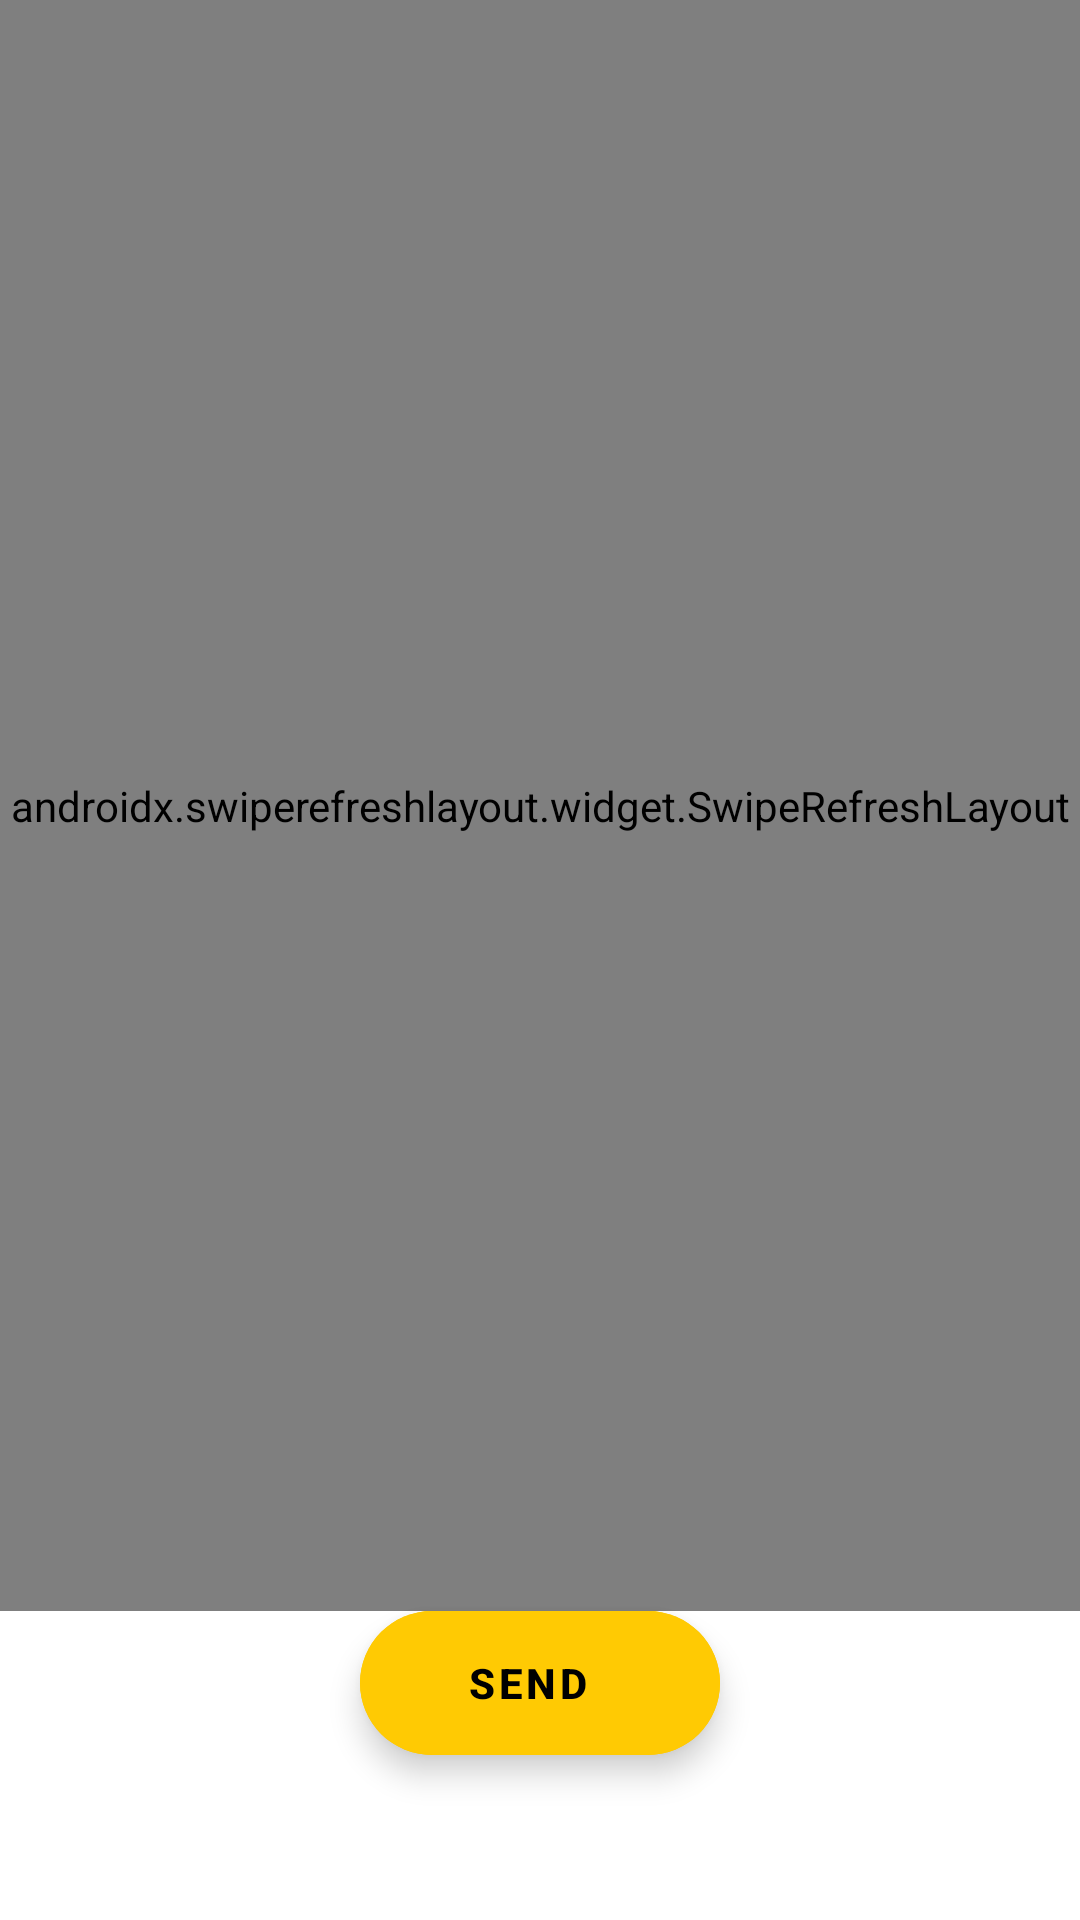

The Android layout XML behind this screen, and the referenced resources:
<!-- AndroidManifest.xml: application theme Theme.Nimantran.NoActionBar -->
<!-- res/layout/fragment_select_guest_for_card.xml -->
<?xml version="1.0" encoding="utf-8"?>
<layout xmlns:android="http://schemas.android.com/apk/res/android"
    xmlns:tools="http://schemas.android.com/tools"
    xmlns:app="http://schemas.android.com/apk/res-auto"
    tools:context=".ui.main.clientGifts.SelectGuestForGiftFragment">

    <data>
        <variable
            name="cardViewModel"
            type="com.example.nimantran.ui.main.addcard.TemplateCardViewModel" />
    </data>

    <androidx.constraintlayout.widget.ConstraintLayout
        android:layout_width="match_parent"
        android:layout_height="match_parent">























        <androidx.swiperefreshlayout.widget.SwipeRefreshLayout
            android:id="@+id/swipeRefreshLayoutMyCardGuest"
            android:layout_width="0dp"
            android:layout_height="0dp"
            app:layout_constraintBottom_toTopOf="@id/fabSendCard"
            app:layout_constraintEnd_toEndOf="parent"
            app:layout_constraintStart_toStartOf="parent"
            app:layout_constraintTop_toTopOf="parent">

            <androidx.recyclerview.widget.RecyclerView
                android:id="@+id/recyclerViewSelectMyCardGuest"
                android:layout_width="match_parent"
                android:layout_height="match_parent"
                app:layoutManager="androidx.recyclerview.widget.LinearLayoutManager"
                tools:listitem="@layout/item_select_my_guest"
                tools:itemCount="9"/>

        </androidx.swiperefreshlayout.widget.SwipeRefreshLayout>

        <com.google.android.material.floatingactionbutton.ExtendedFloatingActionButton
            android:id="@+id/fabSendCard"
            android:layout_width="wrap_content"
            android:layout_height="wrap_content"
            android:layout_marginBottom="55dp"

            android:backgroundTint="@color/primaryColor"
            android:text="Send"
            android:textAlignment="center"
            android:textStyle="bold"
            app:layout_constraintBottom_toBottomOf="parent"
            app:layout_constraintEnd_toEndOf="parent"
            app:layout_constraintStart_toStartOf="parent" />

    </androidx.constraintlayout.widget.ConstraintLayout>
</layout>
<!-- res/layout/item_select_my_guest.xml (included above) -->
<?xml version="1.0" encoding="utf-8"?>
<layout xmlns:android="http://schemas.android.com/apk/res/android"
    xmlns:app="http://schemas.android.com/apk/res-auto">
    <data>
        <variable
            name="guest"
            type="com.example.nimantran.models.user.Guest" />
    </data>
    <androidx.cardview.widget.CardView
        android:id="@+id/cardViewMyGuest"
        android:layout_width="match_parent"
        android:layout_height="60dp"
        android:layout_marginTop="8dp"
        android:layout_marginBottom="8dp"
        android:layout_marginRight="16dp"
        android:layout_marginLeft="16dp"
        app:cardElevation="30dp"
        app:cardCornerRadius="10dp"            >

        <androidx.constraintlayout.widget.ConstraintLayout
            android:layout_width="match_parent"
            android:layout_height="match_parent">
            <CheckBox
                android:id="@+id/checkBoxMyGuest"
                android:layout_width="wrap_content"
                android:layout_height="wrap_content"
                android:layout_marginTop="2dp"
                app:layout_constraintTop_toTopOf="parent"
                app:layout_constraintBottom_toTopOf="@id/textViewMyGuestPhone"
                app:layout_constraintEnd_toEndOf="@id/textViewMyGuestPhone"
                />

            <TextView
                android:id="@+id/textViewMyGuestName"
                android:layout_width="wrap_content"
                android:layout_height="wrap_content"
                android:hint="Name"
                android:text="@{guest.name}"
                android:layout_marginLeft="8dp"
                android:textStyle="bold"
                app:layout_constraintBottom_toBottomOf="parent"
                app:layout_constraintStart_toStartOf="parent"
                app:layout_constraintTop_toTopOf="parent" />

            <TextView
                android:id="@+id/textViewMyGuestPhone"
                android:layout_width="0dp"
                android:layout_height="wrap_content"
                android:text="@{guest.phone}"
                android:hint="9984800187"
                android:layout_marginEnd="8dp"
                app:layout_constraintBottom_toBottomOf="@id/textViewMyGuestName"
                app:layout_constraintEnd_toEndOf="parent"
                app:layout_constraintTop_toTopOf="@id/textViewMyGuestName" />
            <TextView
                android:id="@+id/textViewMyGuestAddress"
                android:layout_width="0dp"
                android:layout_height="wrap_content"
                android:layout_marginBottom="8dp"
                android:text="@{guest.address}"
                android:hint="LDA, Lucknow, UP, India 226016"
                app:layout_constraintTop_toBottomOf="@id/textViewMyGuestName"
                app:layout_constraintBottom_toBottomOf="parent"
                app:layout_constraintEnd_toEndOf="@id/textViewMyGuestPhone"
                app:layout_constraintStart_toStartOf="@id/textViewMyGuestName"
                />



        </androidx.constraintlayout.widget.ConstraintLayout>

    </androidx.cardview.widget.CardView>
</layout>
<!-- resources referenced by this layout -->
<resources>
  <color name="primaryColor">#FFCA03</color>
  <!-- drawable round_border (drawable) -->
  <?xml version="1.0" encoding="utf-8"?>
  <shape android:shape="rectangle" xmlns:android="http://schemas.android.com/apk/res/android">
      <stroke android:color="@color/secondaryColor"
          android:width="1dp"/>
      <corners android:radius="100dp"/>
  </shape>
  <style name="Theme.Nimantran.NoActionBar">
          <item name="windowActionBar">false</item>
          <item name="windowNoTitle">true</item>
      </style>
  <color name="secondaryColor">#FF4900</color>
</resources>
